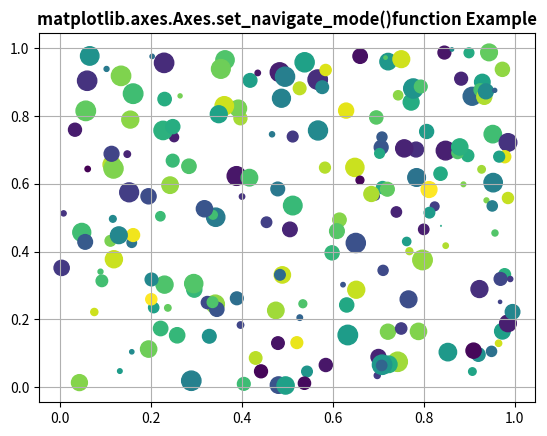

Source code (Python):
# Implementation of matplotlib function
import numpy as np
import matplotlib.pyplot as plt

np.random.seed(19680801)

fig, ax = plt.subplots()

x, y, s, c = np.random.rand(4, 200)
s *= 200

ax.scatter(x, y, s, c)
ax.set_navigate_mode("ZOOM")

ax.set_title('matplotlib.axes.Axes.set_navigate_mode()\
function Example', fontweight="bold")

ax.grid()

plt.show()
